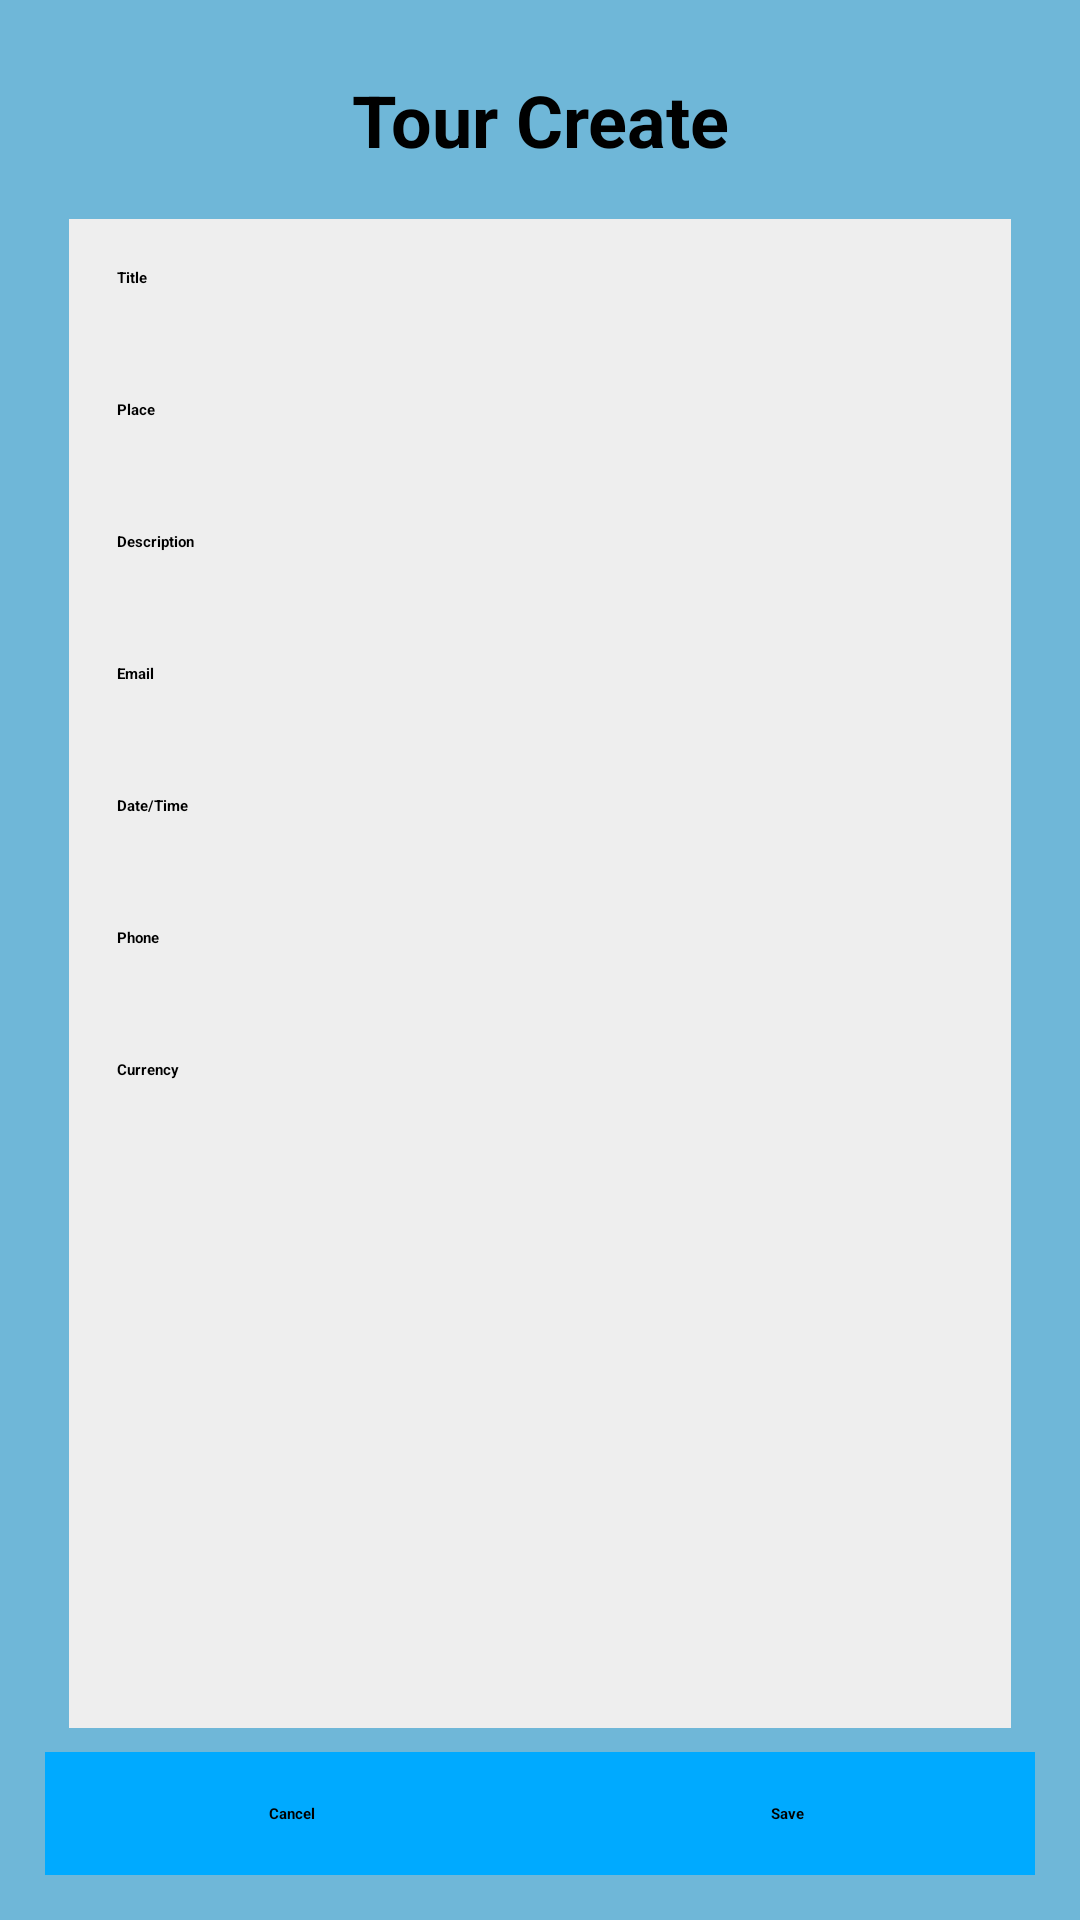

Reconstruct the res/layout file that produces this screen, plus the resources it refers to.
<!-- AndroidManifest.xml: application theme Theme.TourPlanner -->
<!-- res/layout/activity_tour_create.xml -->
<?xml version="1.0" encoding="utf-8"?>
<LinearLayout xmlns:android="http://schemas.android.com/apk/res/android"
    android:layout_width="match_parent"
    android:layout_height="match_parent"
    android:background="#6FB7D8"
    android:orientation="vertical"
    android:padding="15dp"
    android:layout_margin="15dp">
    <TextView
        android:layout_width="match_parent"
        android:layout_height="50dp"
        android:text="Tour Create"
        android:textSize="24dp"
        android:textStyle="bold"
        android:gravity="center" />
    <LinearLayout
        android:layout_width="match_parent"
        android:layout_height="0dp"
        android:layout_weight="1"
        android:orientation="vertical"
        android:layout_margin="8dp"
        android:padding="16dp"
        android:background="#eeeeee">

        <LinearLayout
            android:layout_width="match_parent"
            android:layout_height="40dp"
            android:orientation="horizontal"
            android:layout_marginBottom="4dp">
            <TextView
                android:id="@+id/labeltitle"
                android:layout_width="120dp"
                android:layout_height="match_parent"
                android:text="Title"
                android:textStyle="bold"
                android:textColor="#000000" />
            <EditText
                android:id="@+id/eltitle"
                android:layout_width="0dp"
                android:layout_weight="1"
                android:layout_height="match_parent"
                />
        </LinearLayout>




        <LinearLayout
            android:layout_width="match_parent"
            android:layout_height="40dp"
            android:layout_marginBottom="4dp"
            android:orientation="horizontal">
            <TextView
                android:id="@+id/labelPlace"
                android:layout_width="120dp"
                android:layout_height="match_parent"
                android:text="Place"
                android:textStyle="bold"
                android:textColor="#000000"/>
            <EditText
                android:id="@+id/elPlace"
                android:layout_width="0dp"
                android:layout_weight="1"
                android:padding="5dp"
                android:layout_height="match_parent"
                android:inputType="textEmailAddress"/>
        </LinearLayout>
        <LinearLayout
            android:layout_width="match_parent"
            android:layout_height="40dp"
            android:layout_marginBottom="4dp"
            android:orientation="horizontal">
            <TextView
                android:id="@+id/labelDescription"
                android:layout_width="120dp"
                android:layout_height="match_parent"
                android:text="Description"
                android:textStyle="bold"
                android:textColor="#000000"/>
            <EditText
                android:id="@+id/elDescription"
                android:layout_width="0dp"
                android:layout_weight="1"
                android:padding="5dp"
                android:layout_height="match_parent"
               />
        </LinearLayout>
        <LinearLayout
            android:layout_width="match_parent"
            android:layout_height="40dp"
            android:layout_marginBottom="4dp"
            android:orientation="horizontal">
            <TextView
                android:id="@+id/labelEmail"
                android:layout_width="120dp"
                android:layout_height="match_parent"
                android:text="Email"
                android:textStyle="bold"
                android:textColor="#000000"/>
            <EditText
                android:id="@+id/elEmail"
                android:layout_width="0dp"
                android:layout_weight="1"
                android:padding="5dp"
                android:layout_height="match_parent"
                android:inputType="textEmailAddress"/>
        </LinearLayout>

        <LinearLayout
            android:layout_width="match_parent"
            android:layout_height="40dp"
            android:layout_marginBottom="4dp"
            android:orientation="horizontal">
            <TextView
                android:id="@+id/DateTime"
                android:layout_width="120dp"
                android:layout_height="match_parent"
                android:text="Date/Time"
                android:textStyle="bold"
                android:textColor="#000000"/>
            <EditText
                android:id="@+id/elDataTime"
                android:layout_width="0dp"
                android:layout_weight="1"
                android:padding="5dp"
                android:layout_height="match_parent"
                android:inputType="datetime"/>
        </LinearLayout>



        <LinearLayout
            android:layout_width="match_parent"
            android:layout_height="40dp"
            android:layout_marginBottom="4dp"
            android:orientation="horizontal">

            <TextView
                android:id="@+id/labelPhone"
                android:layout_width="120dp"
                android:layout_height="match_parent"
                android:text="Phone"
                android:textStyle="bold"
                android:textColor="#000000"/>
            <EditText
                android:id="@+id/elPhone"
                android:layout_width="0dp"
                android:layout_weight="1"
                android:padding="5dp"
                android:layout_height="match_parent"
                android:inputType="phone"/>


        </LinearLayout>
        <LinearLayout
            android:layout_width="match_parent"
            android:layout_height="40dp"
            android:layout_marginBottom="4dp"
            android:orientation="horizontal">

            <TextView
                android:id="@+id/labelCurrency"
                android:layout_width="120dp"
                android:layout_height="match_parent"
                android:text="Currency"
                android:textStyle="bold"
                android:textColor="#000000"/>
            <EditText
                android:id="@+id/elCurrency"
                android:layout_width="0dp"
                android:layout_weight="1"
                android:padding="5dp"
                android:layout_height="match_parent"
                />


        </LinearLayout>



    </LinearLayout>

    <LinearLayout
        android:layout_width="match_parent"
        android:layout_height="41dp"
        android:orientation="horizontal"
        android:background="#00aaff">
        <TextView
            android:id="@+id/btCancel"
            android:layout_width="0dp"
            android:layout_weight="1"
            android:layout_height="match_parent"
            android:text="Cancel"
            android:textStyle="bold"
            android:gravity="center"
            android:clickable="true" />

        <TextView
            android:id="@+id/btnSave"
            android:layout_width="0dp"
            android:layout_weight="1"
            android:layout_height="match_parent"
            android:text="Save"
            android:textStyle="bold"
            android:gravity="center"
            android:clickable="true" />
    </LinearLayout>
</LinearLayout>
<!-- resources referenced by this layout -->
<resources>
  <style name="Theme.TourPlanner" parent="Theme.MaterialComponents.DayNight.NoActionBar">
          
          <item name="colorPrimary">@color/purple_200</item>
          <item name="colorPrimaryVariant">@color/purple_700</item>
          <item name="colorOnPrimary">@color/black</item>
          
          <item name="colorSecondary">@color/teal_200</item>
          <item name="colorSecondaryVariant">@color/teal_200</item>
          <item name="colorOnSecondary">@color/black</item>
          
          <item name="android:statusBarColor" tools:targetApi="l">?attr/colorPrimaryVariant</item>
          
      </style>
  <!-- not gathered from this repository: default colours our renderer supplied (Android Studio template values) -->
  <color name="purple_200">#FFBB86FC</color>
  <color name="purple_700">#FF3700B3</color>
  <color name="teal_200">#FF03DAC5</color>
  <color name="black">#FF000000</color>
</resources>
